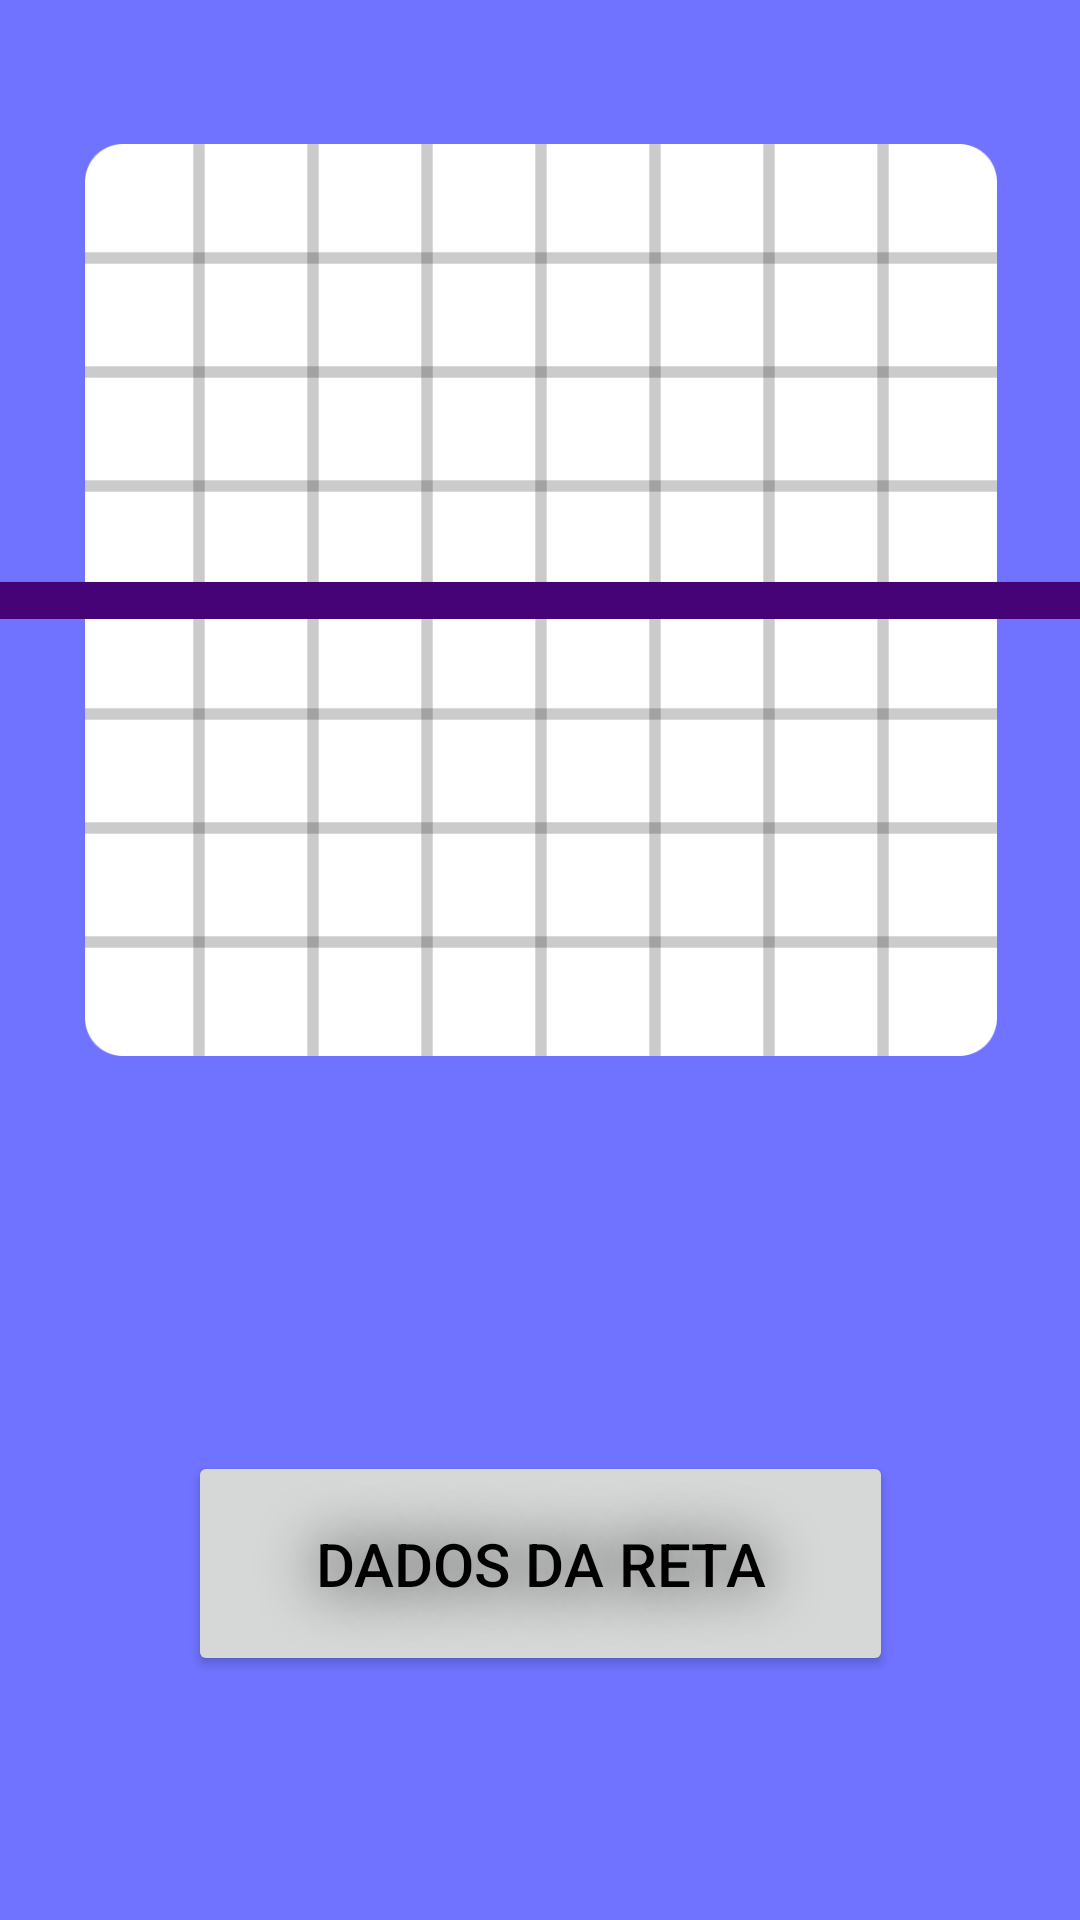

This screen was rendered from an Android layout file. Write that file and the resources it references.
<!-- AndroidManifest.xml: application theme Theme.Grafico -->
<!-- res/layout/activity_graphic.xml -->
<?xml version="1.0" encoding="utf-8"?>
<androidx.constraintlayout.widget.ConstraintLayout xmlns:android="http://schemas.android.com/apk/res/android"
    xmlns:app="http://schemas.android.com/apk/res-auto"
    xmlns:tools="http://schemas.android.com/tools"
    android:layout_width="match_parent"
    android:layout_height="match_parent"
    android:background="#6F73FF"
    tools:context=".MainActivity"
    >


    <ImageView
        android:id="@+id/grafico"
        android:layout_width="400dp"
        android:layout_height="400dp"
        android:padding="10dp"
        app:layout_constraintEnd_toEndOf="parent"
        app:layout_constraintHorizontal_bias="0.5"
        app:layout_constraintStart_toStartOf="parent"
        app:srcCompat="@drawable/grafico" />

    <ImageView
        android:id="@+id/reta"
        android:layout_width="400dp"
        android:layout_height="400dp"
        android:padding="10dp"
        app:layout_constraintEnd_toEndOf="parent"
        app:layout_constraintHorizontal_bias="0.5"
        app:layout_constraintStart_toStartOf="parent"
        app:srcCompat="@drawable/reta" />

    <Button
        android:id="@+id/button2"
        android:layout_width="235dp"
        android:layout_height="75dp"
        android:onClick="teste"
        android:shadowColor="@color/black"
        android:shadowRadius="50"
        android:text="Dados da reta"
        android:textColor="#000000"
        android:textSize="20sp"
        app:layout_constraintBottom_toBottomOf="parent"
        app:layout_constraintEnd_toEndOf="parent"
        app:layout_constraintHorizontal_bias="0.5
"
        app:layout_constraintStart_toStartOf="parent"
        app:layout_constraintTop_toBottomOf="@+id/grafico"
        app:layout_constraintVertical_bias="0.507"
        tools:ignore="OnClick" />

</androidx.constraintlayout.widget.ConstraintLayout>
<!-- resources referenced by this layout -->
<resources>
  <!-- drawable grafico: png bitmap (drawable, 10145 bytes) -->
  <!-- drawable reta: png bitmap (drawable, 6888 bytes) -->
  <style name="Theme.Grafico" parent="Theme.MaterialComponents.DayNight.DarkActionBar">
          
          <item name="colorPrimary">@color/purple_500</item>
          <item name="colorPrimaryVariant">@color/purple_700</item>
          <item name="colorOnPrimary">@color/white</item>
          
          <item name="colorSecondary">@color/teal_200</item>
          <item name="colorSecondaryVariant">@color/teal_700</item>
          <item name="colorOnSecondary">@color/black</item>
          
          <item name="android:statusBarColor" tools:targetApi="l">?attr/colorPrimaryVariant</item>
          
      </style>
  <!-- not gathered from this repository: default colours our renderer supplied (Android Studio template values) -->
  <color name="purple_500">#FF6200EE</color>
  <color name="purple_700">#FF3700B3</color>
  <color name="teal_200">#FF03DAC5</color>
  <color name="teal_700">#FF018786</color>
  <color name="black">#FF000000</color>
  <color name="white">#FFFFFFFF</color>
</resources>
